Image classification data set "fold3" (Anuvathan/Coco_Anuvathan on GitHub). Class labels (3): caterpillar, healthy, leaf spot.

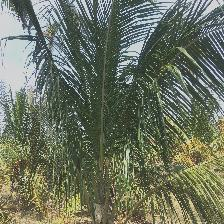
Label: healthy

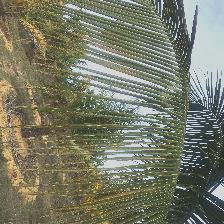
Label: leaf spot

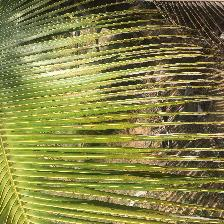
Label: leaf spot

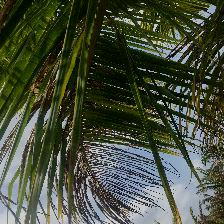
Label: caterpillar

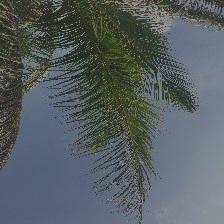
Label: caterpillar

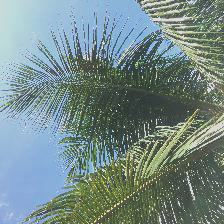
Label: healthy
